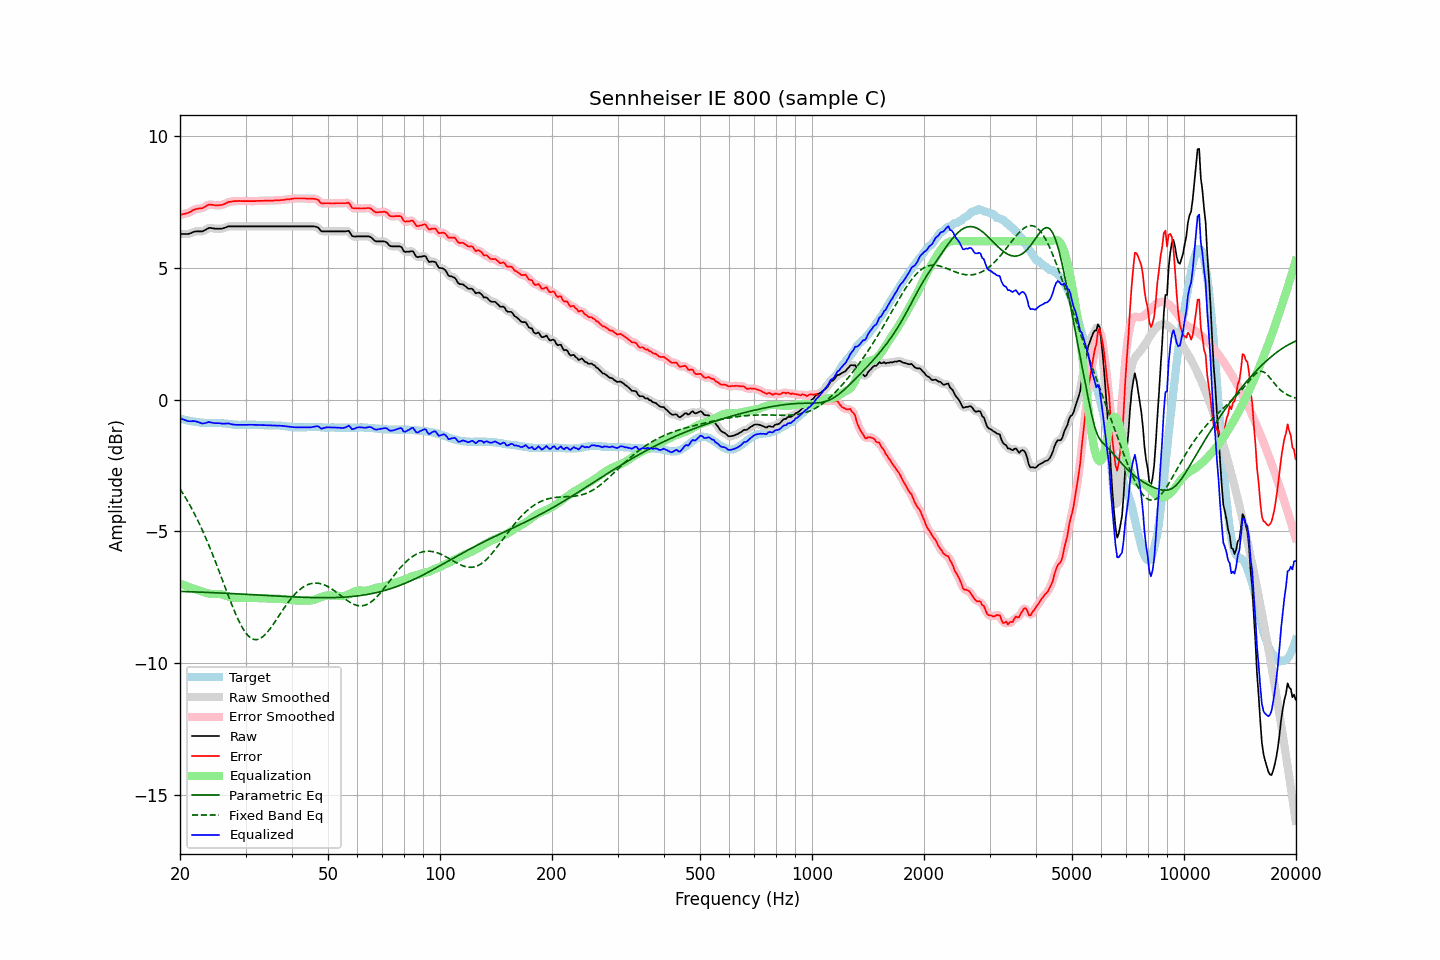

The file beside this chart, header and first rows:
frequency, raw, error, smoothed, error_smoothed, equalization, parametric_eq, fixed_band_eq, equalized_raw, equalized_smoothed, target
20.00, 6.27, 7.00, 6.28, 7.00, -6.98, -7.27, -3.39, -0.71, -0.71, -0.73
20.20, 6.27, 7.01, 6.27, 7.01, -7.01, -7.28, -3.48, -0.73, -0.73, -0.74
20.40, 6.27, 7.03, 6.27, 7.03, -7.03, -7.28, -3.58, -0.76, -0.76, -0.76
20.61, 6.27, 7.04, 6.27, 7.04, -7.05, -7.28, -3.68, -0.78, -0.78, -0.77
20.81, 6.27, 7.06, 6.27, 7.06, -7.07, -7.28, -3.78, -0.80, -0.80, -0.79
21.02, 6.27, 7.07, 6.28, 7.07, -7.10, -7.28, -3.88, -0.82, -0.82, -0.80
21.23, 6.29, 7.10, 6.29, 7.10, -7.12, -7.29, -3.99, -0.82, -0.82, -0.81
21.44, 6.31, 7.13, 6.32, 7.14, -7.14, -7.29, -4.10, -0.82, -0.82, -0.82
21.66, 6.34, 7.18, 6.34, 7.17, -7.16, -7.29, -4.22, -0.82, -0.82, -0.84
21.87, 6.36, 7.20, 6.36, 7.20, -7.18, -7.29, -4.33, -0.82, -0.82, -0.84
22.09, 6.37, 7.22, 6.37, 7.22, -7.20, -7.30, -4.45, -0.83, -0.83, -0.85
22.31, 6.37, 7.23, 6.38, 7.23, -7.22, -7.30, -4.58, -0.85, -0.85, -0.86
22.54, 6.37, 7.24, 6.37, 7.24, -7.24, -7.30, -4.70, -0.87, -0.87, -0.87
22.76, 6.37, 7.25, 6.37, 7.25, -7.27, -7.30, -4.83, -0.89, -0.89, -0.88
22.99, 6.37, 7.25, 6.38, 7.26, -7.29, -7.31, -4.97, -0.91, -0.90, -0.88
23.22, 6.40, 7.29, 6.40, 7.29, -7.31, -7.31, -5.10, -0.90, -0.90, -0.89
23.45, 6.43, 7.32, 6.44, 7.32, -7.33, -7.31, -5.24, -0.89, -0.89, -0.89
23.69, 6.47, 7.36, 6.47, 7.36, -7.34, -7.31, -5.39, -0.87, -0.87, -0.89
23.92, 6.50, 7.39, 6.50, 7.38, -7.36, -7.32, -5.53, -0.85, -0.86, -0.89
24.16, 6.50, 7.39, 6.50, 7.39, -7.37, -7.32, -5.68, -0.86, -0.87, -0.89
24.40, 6.49, 7.38, 6.50, 7.38, -7.37, -7.32, -5.83, -0.88, -0.88, -0.89
24.65, 6.48, 7.37, 6.48, 7.37, -7.38, -7.32, -5.99, -0.89, -0.89, -0.89
24.89, 6.47, 7.36, 6.48, 7.36, -7.37, -7.33, -6.14, -0.90, -0.90, -0.89
25.14, 6.47, 7.36, 6.47, 7.36, -7.37, -7.33, -6.30, -0.90, -0.90, -0.89
25.39, 6.47, 7.36, 6.47, 7.36, -7.37, -7.33, -6.46, -0.90, -0.90, -0.89
25.65, 6.47, 7.37, 6.47, 7.37, -7.38, -7.34, -6.62, -0.90, -0.90, -0.90
25.91, 6.47, 7.37, 6.48, 7.38, -7.39, -7.34, -6.78, -0.92, -0.91, -0.90
26.16, 6.49, 7.40, 6.49, 7.40, -7.41, -7.34, -6.95, -0.91, -0.91, -0.91
26.43, 6.51, 7.42, 6.51, 7.42, -7.43, -7.34, -7.11, -0.91, -0.91, -0.91
26.69, 6.53, 7.45, 6.54, 7.46, -7.45, -7.35, -7.27, -0.91, -0.91, -0.92
26.96, 6.56, 7.49, 6.55, 7.48, -7.47, -7.35, -7.43, -0.90, -0.91, -0.93
27.23, 6.56, 7.49, 6.56, 7.49, -7.49, -7.35, -7.59, -0.92, -0.92, -0.93
27.50, 6.56, 7.50, 6.57, 7.51, -7.50, -7.36, -7.75, -0.94, -0.93, -0.94
27.77, 6.56, 7.51, 6.56, 7.51, -7.51, -7.36, -7.90, -0.95, -0.95, -0.95
28.05, 6.56, 7.52, 6.56, 7.52, -7.52, -7.36, -8.04, -0.96, -0.96, -0.96
28.33, 6.56, 7.52, 6.56, 7.52, -7.52, -7.37, -8.18, -0.96, -0.96, -0.96
28.62, 6.56, 7.52, 6.56, 7.52, -7.52, -7.37, -8.32, -0.96, -0.96, -0.96
28.90, 6.56, 7.53, 6.56, 7.52, -7.52, -7.37, -8.44, -0.96, -0.96, -0.97
29.19, 6.56, 7.52, 6.56, 7.52, -7.52, -7.38, -8.56, -0.96, -0.96, -0.96
29.48, 6.56, 7.52, 6.56, 7.52, -7.52, -7.38, -8.67, -0.96, -0.96, -0.96
29.78, 6.56, 7.52, 6.56, 7.52, -7.52, -7.38, -8.77, -0.96, -0.96, -0.96
30.08, 6.56, 7.52, 6.56, 7.52, -7.52, -7.39, -8.85, -0.96, -0.96, -0.96
30.38, 6.56, 7.52, 6.56, 7.52, -7.52, -7.39, -8.93, -0.96, -0.96, -0.96
30.68, 6.56, 7.52, 6.56, 7.52, -7.52, -7.39, -8.99, -0.96, -0.96, -0.96
30.99, 6.56, 7.52, 6.56, 7.52, -7.52, -7.40, -9.04, -0.96, -0.96, -0.96
31.30, 6.56, 7.52, 6.56, 7.52, -7.52, -7.40, -9.07, -0.96, -0.96, -0.96
31.61, 6.56, 7.52, 6.56, 7.52, -7.52, -7.40, -9.10, -0.96, -0.96, -0.96
31.93, 6.56, 7.52, 6.56, 7.52, -7.52, -7.41, -9.10, -0.96, -0.96, -0.96
32.24, 6.56, 7.53, 6.56, 7.53, -7.53, -7.41, -9.10, -0.96, -0.96, -0.97
32.57, 6.56, 7.53, 6.56, 7.53, -7.53, -7.41, -9.08, -0.96, -0.96, -0.97
32.89, 6.56, 7.53, 6.56, 7.53, -7.53, -7.42, -9.06, -0.97, -0.97, -0.97
33.22, 6.56, 7.53, 6.56, 7.53, -7.53, -7.42, -9.02, -0.97, -0.97, -0.97
33.55, 6.56, 7.53, 6.56, 7.53, -7.54, -7.42, -8.97, -0.97, -0.97, -0.97
33.89, 6.56, 7.54, 6.56, 7.54, -7.54, -7.43, -8.91, -0.97, -0.97, -0.98
34.23, 6.56, 7.54, 6.56, 7.54, -7.54, -7.43, -8.84, -0.97, -0.97, -0.98
34.57, 6.56, 7.54, 6.56, 7.54, -7.54, -7.43, -8.77, -0.98, -0.98, -0.98
34.92, 6.56, 7.54, 6.56, 7.54, -7.54, -7.44, -8.69, -0.98, -0.98, -0.98
35.27, 6.56, 7.54, 6.56, 7.54, -7.54, -7.44, -8.61, -0.98, -0.98, -0.98
35.62, 6.56, 7.54, 6.56, 7.54, -7.54, -7.44, -8.52, -0.98, -0.98, -0.98
35.97, 6.56, 7.55, 6.56, 7.55, -7.55, -7.45, -8.43, -0.98, -0.98, -0.99
... 635 more rows
